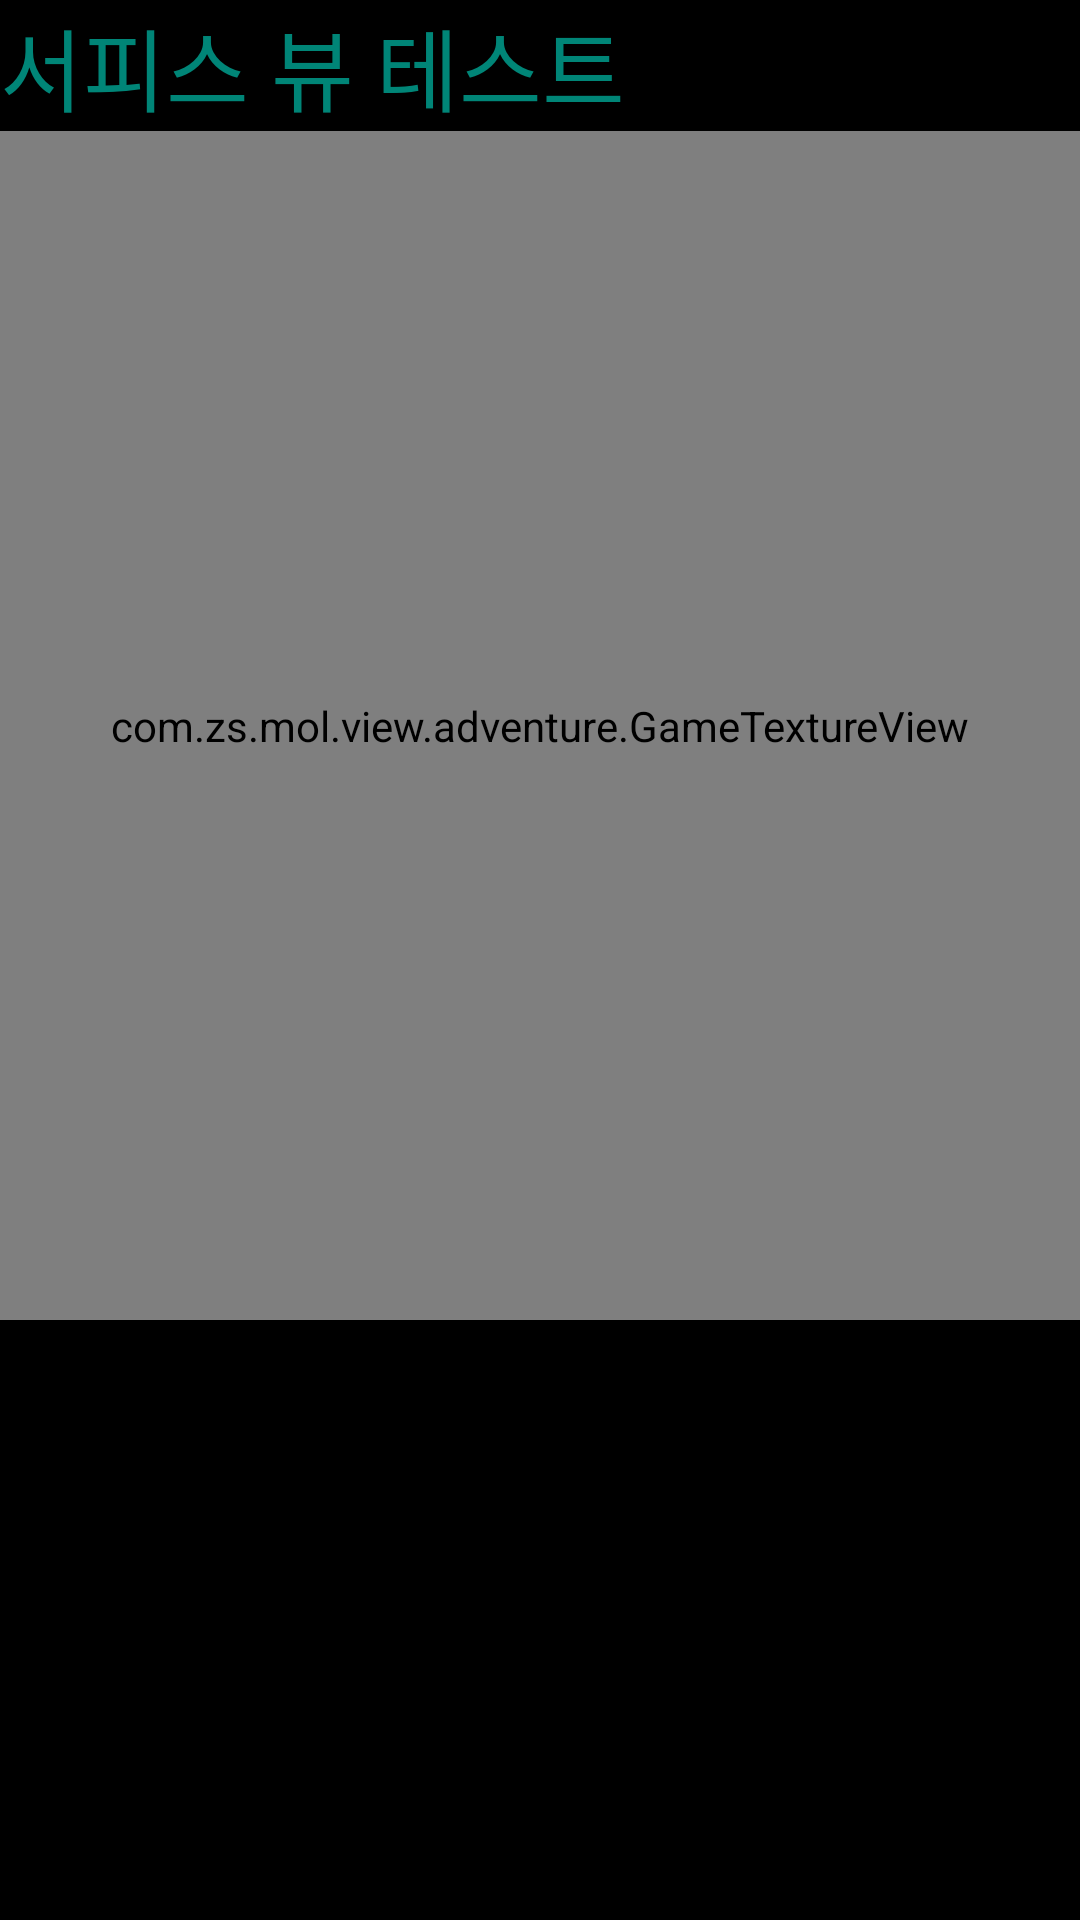

The Android layout XML behind this screen, and the referenced resources:
<!-- AndroidManifest.xml: application theme AppTheme -->
<!-- res/layout/fragment_adventure.xml -->
<?xml version="1.0" encoding="utf-8"?>
<layout xmlns:android="http://schemas.android.com/apk/res/android"
    xmlns:app="http://schemas.android.com/apk/res-auto">

    <data>

        <variable
            name="viewModel"
            type="com.zs.mol.view.adventure.viewmodel.AdventureViewModel" />

    </data>

    <androidx.constraintlayout.widget.ConstraintLayout
        android:layout_width="match_parent"
        android:layout_height="match_parent"
        android:background="#000000">

        <TextView
            android:id="@+id/toolbar"
            android:layout_width="match_parent"
            android:layout_height="wrap_content"
            app:layout_constraintLeft_toLeftOf="parent"
            app:layout_constraintRight_toRightOf="parent"
            app:layout_constraintTop_toTopOf="parent"
            android:textSize="30dp"
            android:text="서피스 뷰 테스트"
            android:textColor="@color/colorPrimary"
        ></TextView>

        <com.zs.mol.view.adventure.GameTextureView
            android:id="@+id/surfaceView"
            android:layout_width="0dp"
            android:layout_height="0dp"
            android:layout_gravity="center"
            app:layout_constraintLeft_toLeftOf="parent"
            app:layout_constraintRight_toRightOf="parent"
            app:layout_constraintTop_toBottomOf="@id/toolbar"
            app:layout_constraintBottom_toBottomOf="parent"
            android:layout_marginBottom="200dp"
            ></com.zs.mol.view.adventure.GameTextureView>
    </androidx.constraintlayout.widget.ConstraintLayout>
</layout>
<!-- resources referenced by this layout -->
<resources>
  <color name="colorPrimary">#008577</color>
  <style name="AppTheme" parent="Theme.AppCompat.Light.NoActionBar">
          
          <item name="colorPrimary">@color/colorPrimary</item>
          <item name="colorPrimaryDark">@color/colorPrimaryDark</item>
          <item name="colorAccent">@color/colorAccent</item>
          <item name="android:windowTranslucentNavigation">true</item>
      </style>
  <color name="colorPrimaryDark">#000000</color>
  <color name="colorAccent">#D81B60</color>
</resources>
